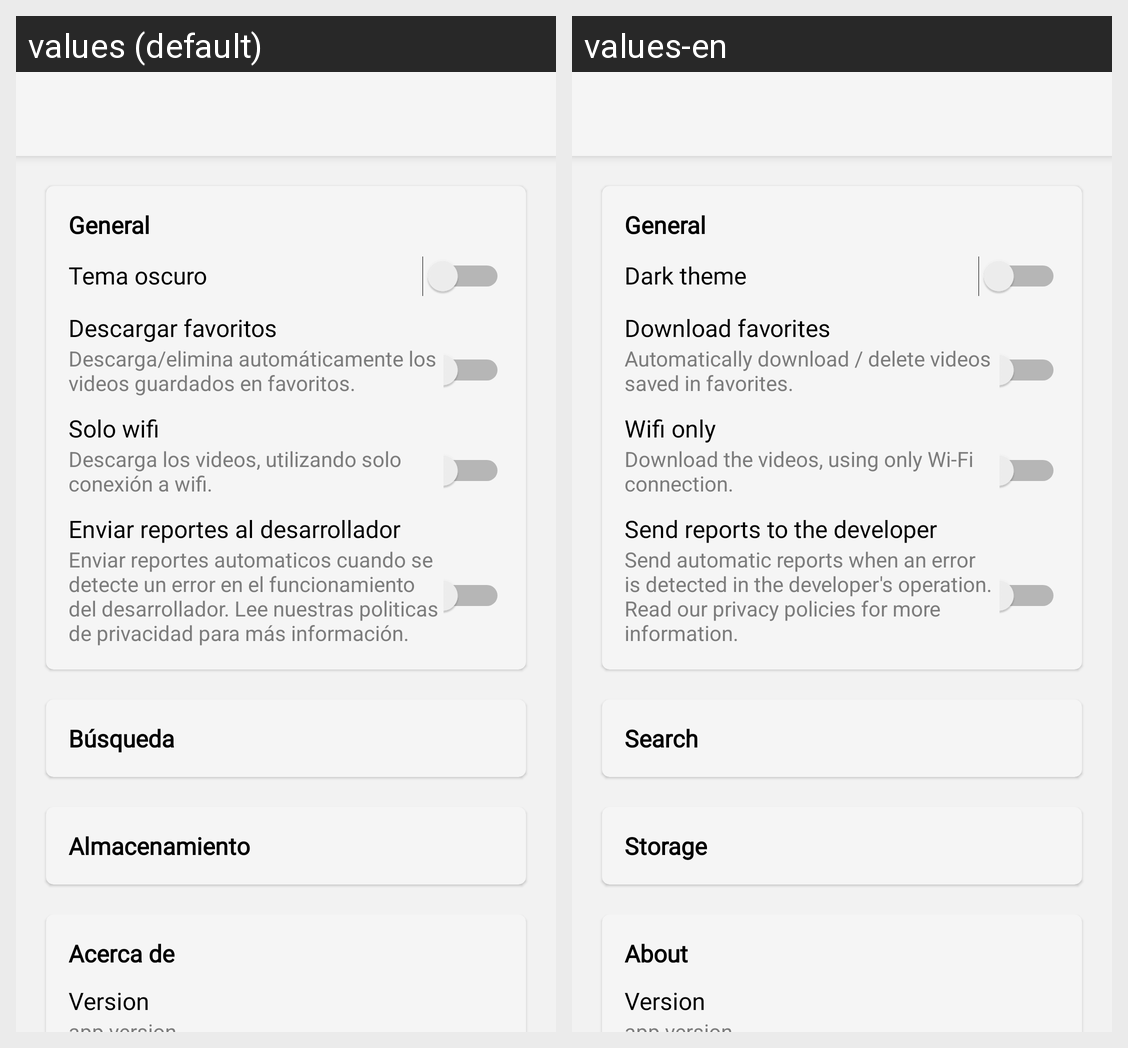

This grid shows one Android layout under two languages. Give, for every string resource on the screen, its name, the default text and each shown locale's text.
Android screen res/layout/settings_activity.xml rendered under 2 locales, left to right: values (default), values-en. Device: Nexus 5 (rendered at 1080×1920; each locale shown at half size, 540×960, under a caption strip naming it); theme AppTheme.
Strings drawn on this screen, with the default value and each locale's value (text and hints the layout hard-codes, and strings that could not be matched under every locale, appear in the picture but are not listed):

settings_general_label
  values: General
  values-en: General

setting_dark_theme_label
  values: Tema oscuro
  values-en: Dark theme

autodownload_favorites
  values: Descargar favoritos
  values-en: Download favorites

autodownload_favorites_text
  values: Descarga/elimina automáticamente los videos guardados en favoritos.
  values-en: Automatically download / delete videos saved in favorites.

wifi_only
  values: Solo wifi
  values-en: Wifi only

wifi_only_text
  values: Descarga los videos, utilizando solo conexión a wifi.
  values-en: Download the videos, using only Wi-Fi connection.

send_reports
  values: Enviar reportes al desarrollador
  values-en: Send reports to the developer

send_reports_text
  values: Enviar reportes automaticos cuando se detecte un error en el funcionamiento del desarrollador. Lee nuestras politicas de privacidad para más información.
  values-en: Send automatic reports when an error is detected in the developer's operation. Read our privacy policies for more information.

search_section
  values: Búsqueda
  values-en: Search

storage_section_title
  values: Almacenamiento
  values-en: Storage

settings_about_label
  values: Acerca de
  values-en: About

version_title
  values: Version
  values-en: Version
